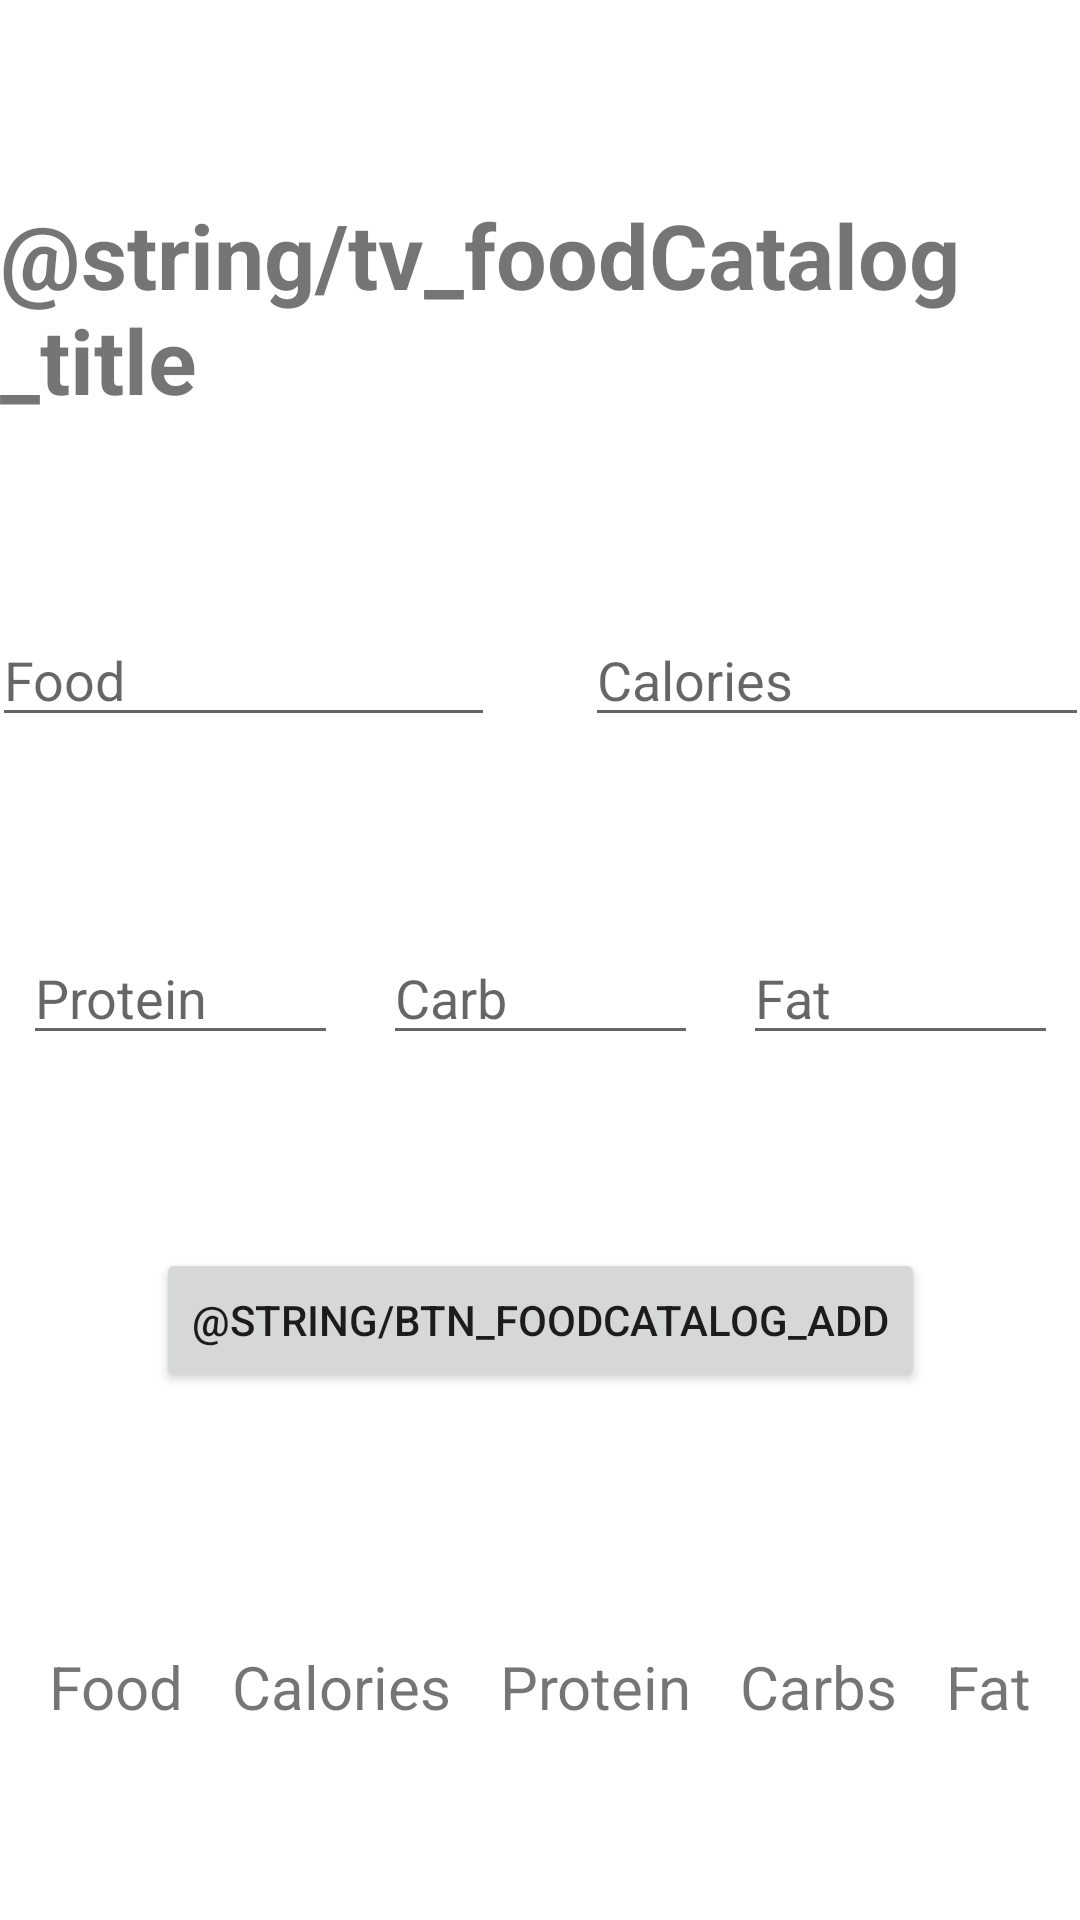

This screen was rendered from an Android layout file. Write that file and the resources it references.
<!-- AndroidManifest.xml: application theme Theme.PerryWolfeWeightTrackingApp -->
<!-- res/layout/activity_food_catalog.xml -->
<?xml version="1.0" encoding="utf-8"?>
<androidx.constraintlayout.widget.ConstraintLayout
    android:id="@+id/food_catalog_layout"
    xmlns:android="http://schemas.android.com/apk/res/android"
    xmlns:app="http://schemas.android.com/apk/res-auto"
    android:layout_width="match_parent"
    android:layout_height="match_parent">

    <TextView
        android:id="@+id/tv_foodCatalog_title"
        android:text="@string/tv_foodCatalog_title"
        android:layout_width="wrap_content"
        android:layout_height="wrap_content"
        android:background="@null"
        android:textSize="30sp"
        android:textStyle="bold"
        app:layout_constraintTop_toTopOf="parent"
        app:layout_constraintLeft_toLeftOf="parent"
        app:layout_constraintRight_toRightOf="parent"
        app:layout_constraintBottom_toTopOf="@+id/et_foodCatalog_food"/>

    <EditText
        android:id="@+id/et_foodCatalog_food"
        android:hint="@string/et_diet_food"
        android:inputType="text"
        android:autofillHints="text"
        android:digits = "abcdefghijklmnopqrstuvwxyz "
        android:layout_width="wrap_content"
        android:layout_height="wrap_content"
        android:ems="8"
        app:layout_constraintTop_toBottomOf="@+id/tv_foodCatalog_title"
        app:layout_constraintLeft_toLeftOf="parent"
        app:layout_constraintRight_toLeftOf="@+id/et_foodCatalog_calories"
        app:layout_constraintBottom_toTopOf="@+id/et_foodCatalog_protein"
        app:layout_constraintHorizontal_chainStyle="packed" />

    <EditText
        android:id="@+id/et_foodCatalog_calories"
        android:hint="@string/et_diet_calories"
        android:inputType="number"
        android:importantForAutofill="no"
        android:digits = "0123456789"
        android:layout_width="wrap_content"
        android:layout_height="wrap_content"
        android:ems="8"
        app:layout_constraintTop_toTopOf="@+id/et_foodCatalog_food"
        app:layout_constraintLeft_toRightOf="@+id/et_foodCatalog_food"
        app:layout_constraintRight_toRightOf="parent"
        app:layout_constraintBottom_toBottomOf="@+id/et_foodCatalog_food"
        android:layout_marginStart="30dp" />

    <EditText
        android:id="@+id/et_foodCatalog_protein"
        android:hint="@string/et_diet_protein"
        android:inputType="number"
        android:importantForAutofill="no"
        android:digits = "0123456789"
        android:layout_width="wrap_content"
        android:layout_height="wrap_content"
        android:ems="5"
        app:layout_constraintTop_toBottomOf="@+id/et_foodCatalog_food"
        app:layout_constraintLeft_toLeftOf="parent"
        app:layout_constraintRight_toLeftOf="@+id/et_foodCatalog_carb"
        app:layout_constraintBottom_toTopOf="@+id/btn_foodCatalog_add"
        app:layout_constraintHorizontal_chainStyle="packed" />

    <EditText
        android:id="@+id/et_foodCatalog_carb"
        android:hint="@string/et_diet_carb"
        android:inputType="number"
        android:importantForAutofill="no"
        android:digits = "0123456789"
        android:layout_width="wrap_content"
        android:layout_height="wrap_content"
        android:ems="5"
        app:layout_constraintTop_toTopOf="@+id/et_foodCatalog_protein"
        app:layout_constraintLeft_toRightOf="@+id/et_foodCatalog_protein"
        app:layout_constraintRight_toLeftOf="@+id/et_foodCatalog_fat"
        app:layout_constraintBottom_toBottomOf="@+id/et_foodCatalog_protein"
        android:layout_marginStart="15dp" />

    <EditText
        android:id="@+id/et_foodCatalog_fat"
        android:hint="@string/et_diet_fat"
        android:inputType="number"
        android:importantForAutofill="no"
        android:digits = "0123456789"
        android:layout_width="wrap_content"
        android:layout_height="wrap_content"
        android:ems="5"
        app:layout_constraintTop_toTopOf="@+id/et_foodCatalog_protein"
        app:layout_constraintLeft_toRightOf="@+id/et_foodCatalog_carb"
        app:layout_constraintRight_toRightOf="parent"
        app:layout_constraintBottom_toBottomOf="@+id/et_foodCatalog_protein"
        android:layout_marginStart="15dp" />

    <Button
        android:id="@+id/btn_foodCatalog_add"
        android:text="@string/btn_foodCatalog_add"
        android:layout_width="wrap_content"
        android:layout_height="wrap_content"
        app:layout_constraintTop_toBottomOf="@+id/et_foodCatalog_protein"
        app:layout_constraintLeft_toLeftOf="parent"
        app:layout_constraintRight_toRightOf="parent"
        app:layout_constraintBottom_toTopOf="@+id/ll_food_list"/>

    <androidx.constraintlayout.widget.ConstraintLayout
        android:id="@+id/ll_food_list"
        android:layout_width="match_parent"
        android:layout_height="wrap_content"
        app:layout_constraintTop_toBottomOf="@+id/btn_foodCatalog_add"
        app:layout_constraintLeft_toLeftOf="parent"
        app:layout_constraintRight_toRightOf="parent"
        app:layout_constraintBottom_toBottomOf="parent"
        android:layout_marginTop="20dp"
        android:background="@null">

        <TextView
            android:id="@+id/tv_food_name"
            android:text="@string/tv_food_name"
            android:layout_width="wrap_content"
            android:layout_height="wrap_content"
            app:layout_constraintTop_toTopOf="parent"
            app:layout_constraintLeft_toLeftOf="parent"
            app:layout_constraintRight_toLeftOf="@+id/tv_food_calories"
            app:layout_constraintBottom_toTopOf="@+id/rv_food_list"
            android:textSize="20sp"
            android:background="@null" />

        <TextView
            android:id="@+id/tv_food_calories"
            android:text="@string/tv_food_calories"
            android:layout_width="wrap_content"
            android:layout_height="wrap_content"
            app:layout_constraintTop_toTopOf="@+id/tv_food_name"
            app:layout_constraintLeft_toRightOf="@+id/tv_food_name"
            app:layout_constraintRight_toLeftOf="@+id/tv_food_protein"
            app:layout_constraintBottom_toBottomOf="@+id/tv_food_name"
            android:textSize="20sp"
            android:background="@null"/>

        <TextView
            android:id="@+id/tv_food_protein"
            android:text="@string/tv_food_protein"
            android:layout_width="wrap_content"
            android:layout_height="wrap_content"
            app:layout_constraintTop_toTopOf="@+id/tv_food_name"
            app:layout_constraintLeft_toRightOf="@+id/tv_food_calories"
            app:layout_constraintRight_toLeftOf="@+id/tv_food_carbs"
            app:layout_constraintBottom_toBottomOf="@+id/tv_food_name"
            android:textSize="20sp"
            android:background="@null"/>

        <TextView
            android:id="@+id/tv_food_carbs"
            android:text="@string/tv_food_carbs"
            android:layout_width="wrap_content"
            android:layout_height="wrap_content"
            app:layout_constraintTop_toTopOf="@+id/tv_food_name"
            app:layout_constraintLeft_toRightOf="@+id/tv_food_protein"
            app:layout_constraintRight_toLeftOf="@+id/tv_food_fat"
            app:layout_constraintBottom_toBottomOf="@+id/tv_food_name"
            android:textSize="20sp"
            android:background="@null"/>

        <TextView
            android:id="@+id/tv_food_fat"
            android:text="@string/tv_food_fat"
            android:layout_width="wrap_content"
            android:layout_height="wrap_content"
            app:layout_constraintTop_toTopOf="@+id/tv_food_name"
            app:layout_constraintLeft_toRightOf="@+id/tv_food_carbs"
            app:layout_constraintRight_toRightOf="parent"
            app:layout_constraintBottom_toBottomOf="@+id/tv_food_name"
            android:textSize="20sp"
            android:background="@null"/>

        <androidx.recyclerview.widget.RecyclerView
            android:id="@+id/rv_food_list"
            android:layout_width="match_parent"
            android:layout_height="wrap_content"
            app:layout_constraintTop_toBottomOf="@+id/tv_food_name"
            app:layout_constraintLeft_toLeftOf="parent"
            app:layout_constraintRight_toRightOf="parent"
            app:layout_constraintBottom_toBottomOf="parent"
            android:background="@null"/>

    </androidx.constraintlayout.widget.ConstraintLayout>

</androidx.constraintlayout.widget.ConstraintLayout>
<!-- resources referenced by this layout -->
<resources>
  <string name="et_diet_calories">Calories</string>
  <string name="et_diet_carb">Carb</string>
  <string name="et_diet_fat">Fat</string>
  <string name="et_diet_food">Food</string>
  <string name="et_diet_protein">Protein</string>
  <string name="tv_food_calories">Calories</string>
  <string name="tv_food_carbs">Carbs</string>
  <string name="tv_food_fat">Fat</string>
  <string name="tv_food_name">Food</string>
  <string name="tv_food_protein">Protein</string>
  <style name="Theme.PerryWolfeWeightTrackingApp" parent="Theme.MaterialComponents.DayNight.DarkActionBar">
          
          <item name="colorPrimary">@color/purple_500</item>
          <item name="colorPrimaryVariant">@color/purple_700</item>
          <item name="colorOnPrimary">@color/white</item>
          
          <item name="colorSecondary">@color/teal_200</item>
          <item name="colorSecondaryVariant">@color/teal_700</item>
          <item name="colorOnSecondary">@color/black</item>
          
          <item name="android:statusBarColor" tools:targetApi="l">?attr/colorPrimaryVariant</item>
          
      </style>
  <color name="purple_700">#FF3700B3</color>
  <color name="teal_200">#FF03DAC5</color>
  <color name="teal_700">#FF018786</color>
  <color name="black">#FF000000</color>
  <!-- not gathered from this repository: default colours our renderer supplied (Android Studio template values) -->
  <color name="purple_500">#FF6200EE</color>
  <color name="white">#FFFFFFFF</color>
</resources>
